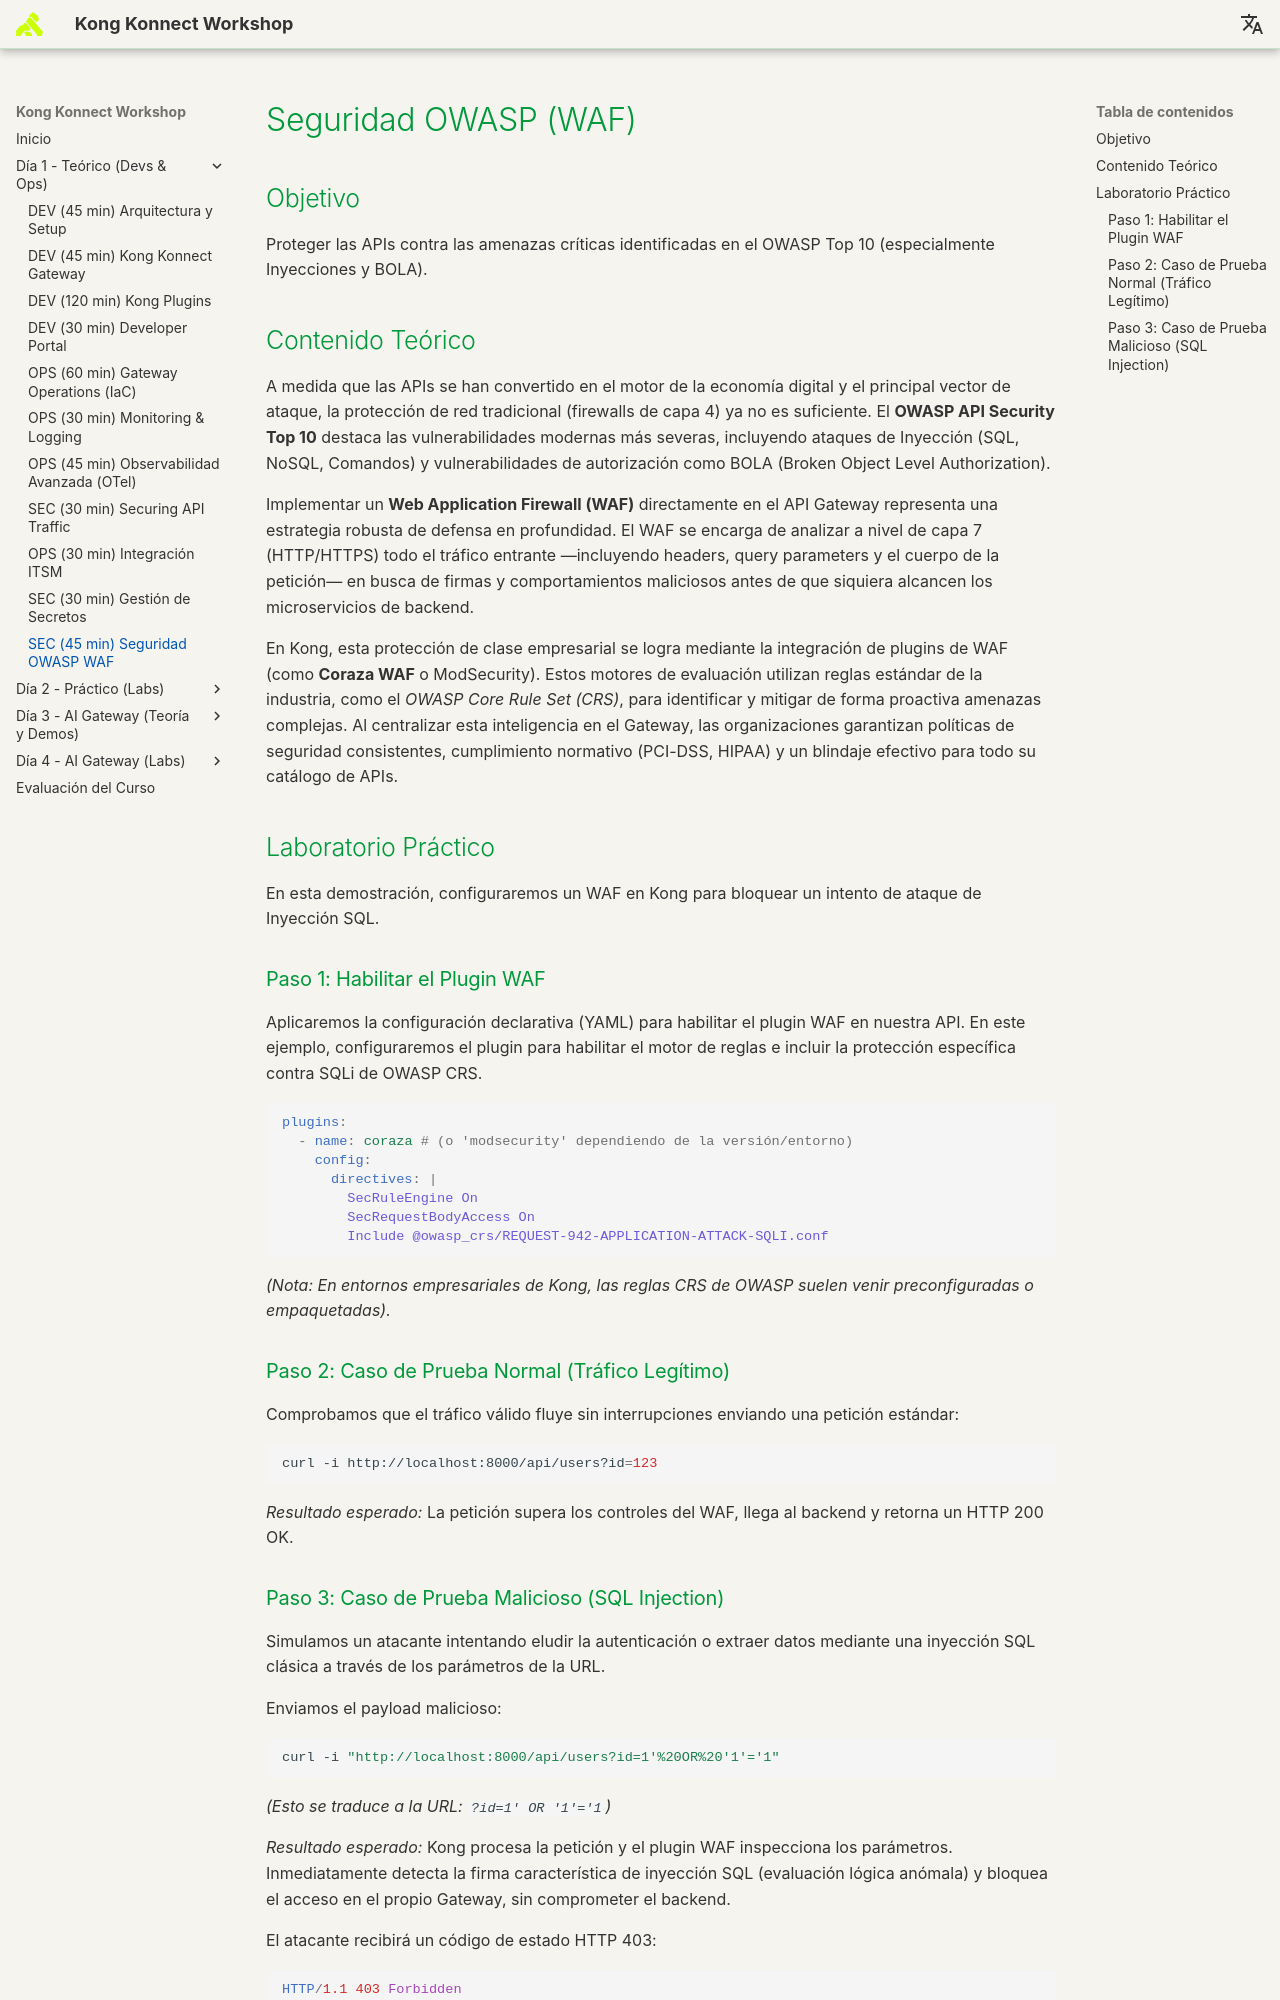

repository: rzengin/Kong-Konnect-Fundamentals · page: dia-1-teoria-y-demos/10-seguridad-owasp-waf/Dia1_Demo_Seguridad_OWASP_WAF/index.html · generator: mkdocs

# Seguridad OWASP (WAF)

## Objetivo
Proteger las APIs contra las amenazas críticas identificadas en el OWASP Top 10 (especialmente Inyecciones y BOLA).

## Contenido Teórico
A medida que las APIs se han convertido en el motor de la economía digital y el principal vector de ataque, la protección de red tradicional (firewalls de capa 4) ya no es suficiente. El **OWASP API Security Top 10** destaca las vulnerabilidades modernas más severas, incluyendo ataques de Inyección (SQL, NoSQL, Comandos) y vulnerabilidades de autorización como BOLA (Broken Object Level Authorization).

Implementar un **Web Application Firewall (WAF)** directamente en el API Gateway representa una estrategia robusta de defensa en profundidad. El WAF se encarga de analizar a nivel de capa 7 (HTTP/HTTPS) todo el tráfico entrante —incluyendo headers, query parameters y el cuerpo de la petición— en busca de firmas y comportamientos maliciosos antes de que siquiera alcancen los microservicios de backend.

En Kong, esta protección de clase empresarial se logra mediante la integración de plugins de WAF (como **Coraza WAF** o ModSecurity). Estos motores de evaluación utilizan reglas estándar de la industria, como el *OWASP Core Rule Set (CRS)*, para identificar y mitigar de forma proactiva amenazas complejas. Al centralizar esta inteligencia en el Gateway, las organizaciones garantizan políticas de seguridad consistentes, cumplimiento normativo (PCI-DSS, HIPAA) y un blindaje efectivo para todo su catálogo de APIs.

## Laboratorio Práctico

En esta demostración, configuraremos un WAF en Kong para bloquear un intento de ataque de Inyección SQL.

### Paso 1: Habilitar el Plugin WAF
Aplicaremos la configuración declarativa (YAML) para habilitar el plugin WAF en nuestra API. En este ejemplo, configuraremos el plugin para habilitar el motor de reglas e incluir la protección específica contra SQLi de OWASP CRS.

```yaml
plugins:
  - name: coraza # (o 'modsecurity' dependiendo de la versión/entorno)
    config:
      directives: |
        SecRuleEngine On
        SecRequestBodyAccess On
        Include @owasp_crs/REQUEST-942-APPLICATION-ATTACK-SQLI.conf
```
*(Nota: En entornos empresariales de Kong, las reglas CRS de OWASP suelen venir preconfiguradas o empaquetadas).*

### Paso 2: Caso de Prueba Normal (Tráfico Legítimo)
Comprobamos que el tráfico válido fluye sin interrupciones enviando una petición estándar:
```bash
curl -i http://localhost:8000/api/users?id=123
```
*Resultado esperado:* La petición supera los controles del WAF, llega al backend y retorna un HTTP 200 OK.
